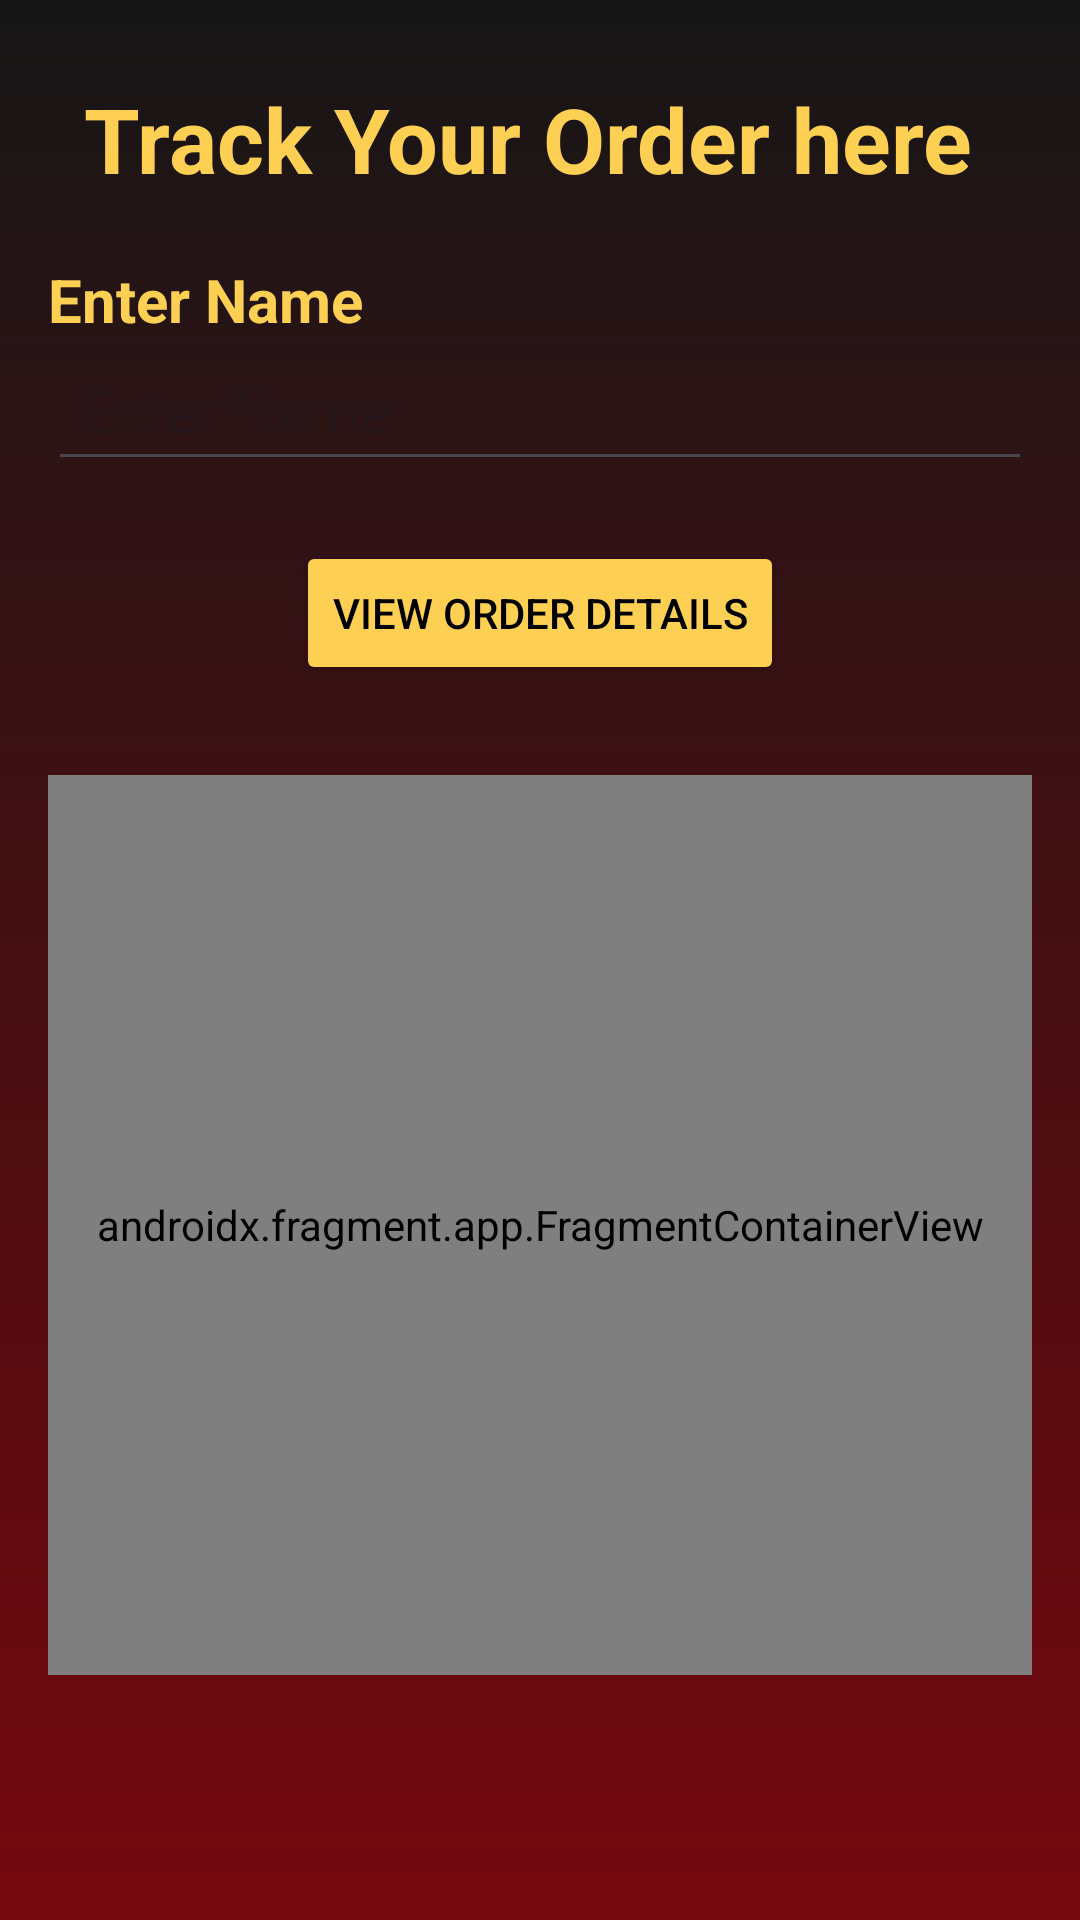

The Android layout XML behind this screen, and the referenced resources:
<!-- AndroidManifest.xml: application theme Theme.SizzelCraft -->
<!-- res/layout/fragment_loc.xml -->
<?xml version="1.0" encoding="utf-8"?>
<LinearLayout xmlns:android="http://schemas.android.com/apk/res/android"
    xmlns:tools="http://schemas.android.com/tools"
    android:layout_width="match_parent"
    android:layout_height="match_parent"
    android:orientation="vertical"
    android:background="@drawable/gradient"
    tools:context=".LocFragment"
    android:padding="16dp">

    
    <TextView
        android:id="@+id/tracking"
        android:layout_width="wrap_content"
        android:layout_height="wrap_content"
        android:text="Track Your Order here "
        android:textColor="@color/yellow"
        android:textSize="30sp"
        android:textStyle="bold"
        android:layout_marginTop="10dp"
        android:layout_gravity="center_horizontal"/>

    
    <TextView
        android:id="@+id/name"
        android:layout_width="wrap_content"
        android:layout_height="wrap_content"
        android:text="Enter Name"
        android:textColor="@color/yellow"
        android:textSize="20sp"
        android:textStyle="bold"
        android:layout_marginTop="20dp"/>

    
    <EditText
        android:id="@+id/txtOrderId"
        android:layout_width="match_parent"
        android:layout_height="wrap_content"
        android:textSize="20sp"
        android:hint="Enter Name"
        android:textColor="@color/white"
        android:padding="10dp"
        />

    
    <Button
        android:id="@+id/Trackorder"
        android:layout_width="wrap_content"
        android:layout_height="wrap_content"
        android:text="View Order Details"
        android:textColor="@color/black"
        android:backgroundTint="@color/yellow"
        android:layout_gravity="center_horizontal"
        android:layout_marginTop="20dp"/>

    
    <androidx.fragment.app.FragmentContainerView
        android:id="@+id/map"
        android:name="com.google.android.gms.maps.SupportMapFragment"
        android:layout_width="match_parent"
        android:layout_height="300dp"
        android:layout_marginTop="30dp"/>

</LinearLayout>
<!-- resources referenced by this layout -->
<resources>
  <color name="black">#FF000000</color>
  <color name="white">#FFFFFFFF</color>
  <color name="yellow">#FDD054</color>
  <!-- drawable gradient (drawable) -->
  <?xml version="1.0" encoding="utf-8"?>
  <shape xmlns:android="http://schemas.android.com/apk/res/android">
  <gradient
      android:type="linear"
      android:angle="90"
      android:startColor="#75080F"
      android:endColor="#161616"/>
  
  
  </shape>
  <style name="Theme.SizzelCraft" parent="Base.Theme.SizzelCraft" />
  <style name="Base.Theme.SizzelCraft" parent="Theme.Material3.DayNight.NoActionBar">
          
          <item name="colorPrimary">@color/yellow</item>
      </style>
</resources>
